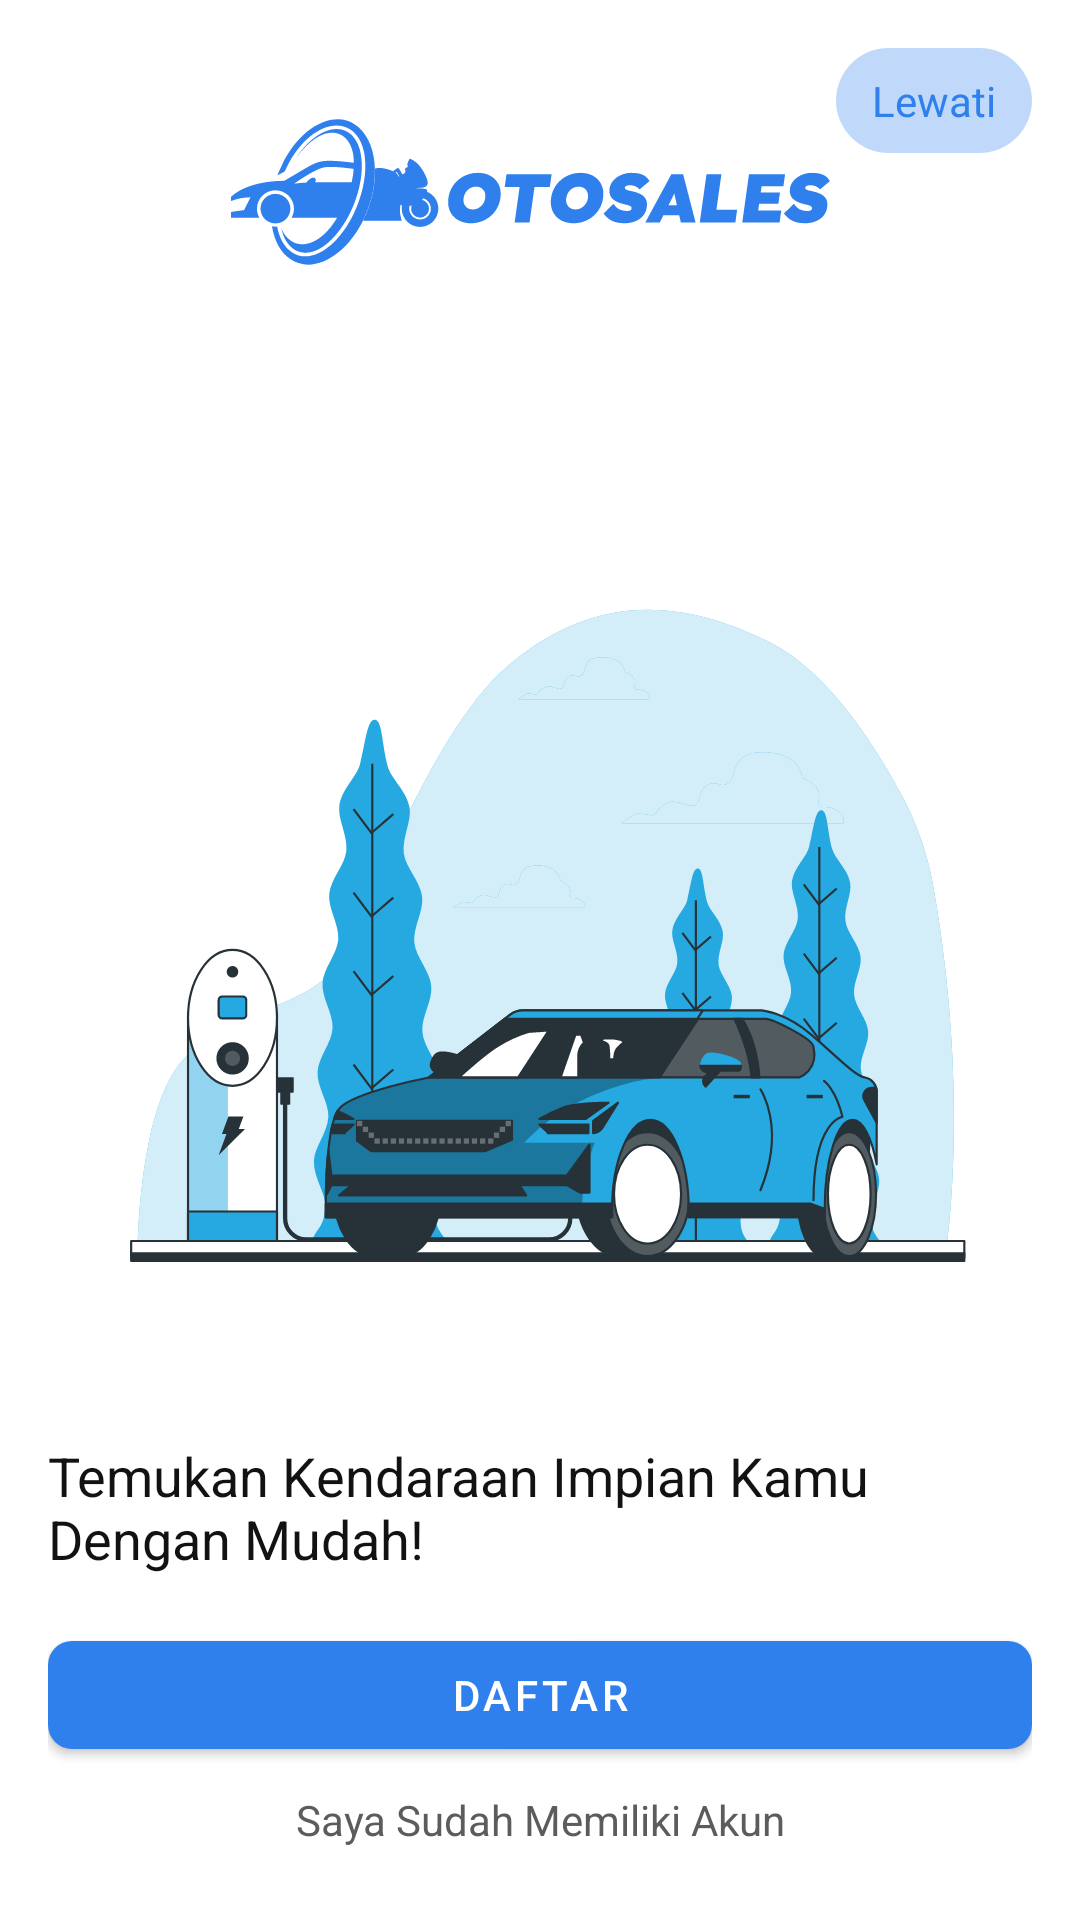

The Android layout XML behind this screen, and the referenced resources:
<!-- AndroidManifest.xml: application theme Theme.Otosales -->
<!-- res/layout/activity_welcome.xml -->
<?xml version="1.0" encoding="utf-8"?>
<androidx.constraintlayout.widget.ConstraintLayout xmlns:android="http://schemas.android.com/apk/res/android"
    xmlns:app="http://schemas.android.com/apk/res-auto"
    xmlns:tools="http://schemas.android.com/tools"
    android:layout_width="match_parent"
    android:layout_height="match_parent"
    android:orientation="vertical"
    tools:context=".activity.WelcomeActivity">

    <TextView
        android:id="@+id/textSkip"
        android:layout_width="wrap_content"
        android:layout_height="wrap_content"
        android:text="@string/skip"
        android:paddingVertical="8dp"
        android:paddingHorizontal="12dp"
        app:layout_constraintEnd_toEndOf="parent"
        app:layout_constraintTop_toTopOf="parent"
        android:layout_margin="16dp"
        android:background="@drawable/all_rounded_128"
        android:backgroundTint="@color/blue_primary_30"
        android:textColor="@color/blue_primary"/>

    <ImageView
        android:layout_width="match_parent"
        android:layout_height="128dp"
        android:src="@drawable/ic_logo_02"
        app:layout_constraintTop_toTopOf="parent"
        app:tint="@color/blue_primary" />

    <com.google.android.material.textview.MaterialTextView
        android:id="@+id/textSlogan"
        android:layout_width="match_parent"
        android:layout_height="wrap_content"
        android:layout_marginHorizontal="16dp"
        android:layout_marginVertical="16sp"
        android:text="@string/slogan"
        android:textColor="@color/black"
        android:textSize="18sp"
        app:layout_constraintBottom_toTopOf="@id/linearLayout3" />

    <ImageView
        android:id="@+id/imageView3"
        android:layout_width="wrap_content"
        android:layout_height="wrap_content"
        android:src="@drawable/ic_electric_car_bro"
        app:layout_constraintBottom_toBottomOf="parent"
        app:layout_constraintEnd_toEndOf="parent"
        app:layout_constraintStart_toStartOf="parent"
        app:layout_constraintTop_toTopOf="parent" />

    <LinearLayout
        android:id="@+id/linearLayout3"
        android:layout_width="match_parent"
        android:layout_height="wrap_content"
        android:layout_margin="16dp"
        android:orientation="vertical"
        app:layout_constraintBottom_toBottomOf="parent"
        tools:layout_editor_absoluteX="16dp">

        <com.google.android.material.button.MaterialButton
            android:id="@+id/buttonSignUp"
            android:layout_width="match_parent"
            android:layout_height="wrap_content"
            android:text="@string/register"
            app:backgroundTint="@color/blue_primary"
            app:cornerRadius="8dp" />

        <com.google.android.material.textview.MaterialTextView
            android:id="@+id/textSignIn"
            android:layout_width="match_parent"
            android:layout_height="wrap_content"
            android:gravity="center"
            android:padding="8dp"
            android:text="@string/already_account"
            android:textColor="#5C5C5C" />

    </LinearLayout>

</androidx.constraintlayout.widget.ConstraintLayout>
<!-- resources referenced by this layout -->
<resources>
  <color name="black">#121212</color>
  <color name="blue_primary">#2F80ED</color>
  <color name="blue_primary_30">#4D2F80ED</color>
  <!-- drawable all_rounded_128 (drawable) -->
  <?xml version="1.0" encoding="utf-8"?>
  <shape xmlns:android="http://schemas.android.com/apk/res/android"
      android:shape="rectangle">
  
      <corners
          android:radius="128dp"/>
  
  </shape>
  <!-- drawable ic_electric_car_bro: vector/xml drawable (drawable, 31110 chars, omitted) -->
  <!-- drawable ic_logo_02: vector/xml drawable (drawable, 12052 chars, omitted) -->
  <string name="already_account">Saya Sudah Memiliki Akun</string>
  <string name="register">Daftar</string>
  <string name="skip">Lewati</string>
  <string name="slogan">Temukan Kendaraan Impian Kamu\nDengan Mudah!</string>
  <style name="Theme.Otosales" parent="Theme.MaterialComponents.DayNight.DarkActionBar">
          
          <item name="colorPrimary">@color/blue_secondary</item>
          <item name="colorPrimaryVariant">@color/blue_primary</item>
          <item name="colorOnPrimary">@color/white</item>
          
          <item name="colorSecondary">@color/teal_200</item>
          <item name="colorSecondaryVariant">@color/teal_700</item>
          <item name="colorOnSecondary">@color/black</item>
          
          <item name="android:statusBarColor" tools:targetApi="l">?attr/colorPrimaryVariant</item>
          
          <item name="bottomSheetDialogTheme">@style/AppBottomSheetDialogTheme</item>
  
      </style>
  <color name="blue_secondary">#26A9E0</color>
  <color name="white">#FFFFFFFF</color>
  <color name="teal_200">#FF03DAC5</color>
  <color name="teal_700">#FF018786</color>
  <style name="AppBottomSheetDialogTheme" parent="Theme.Design.Light.BottomSheetDialog">
          <item name="bottomSheetStyle">@style/AppModalStyle</item>
      </style>
  <style name="AppModalStyle" parent="Widget.Design.BottomSheet.Modal">
          <item name="android:background">@drawable/top_rounded</item>
      </style>
</resources>
